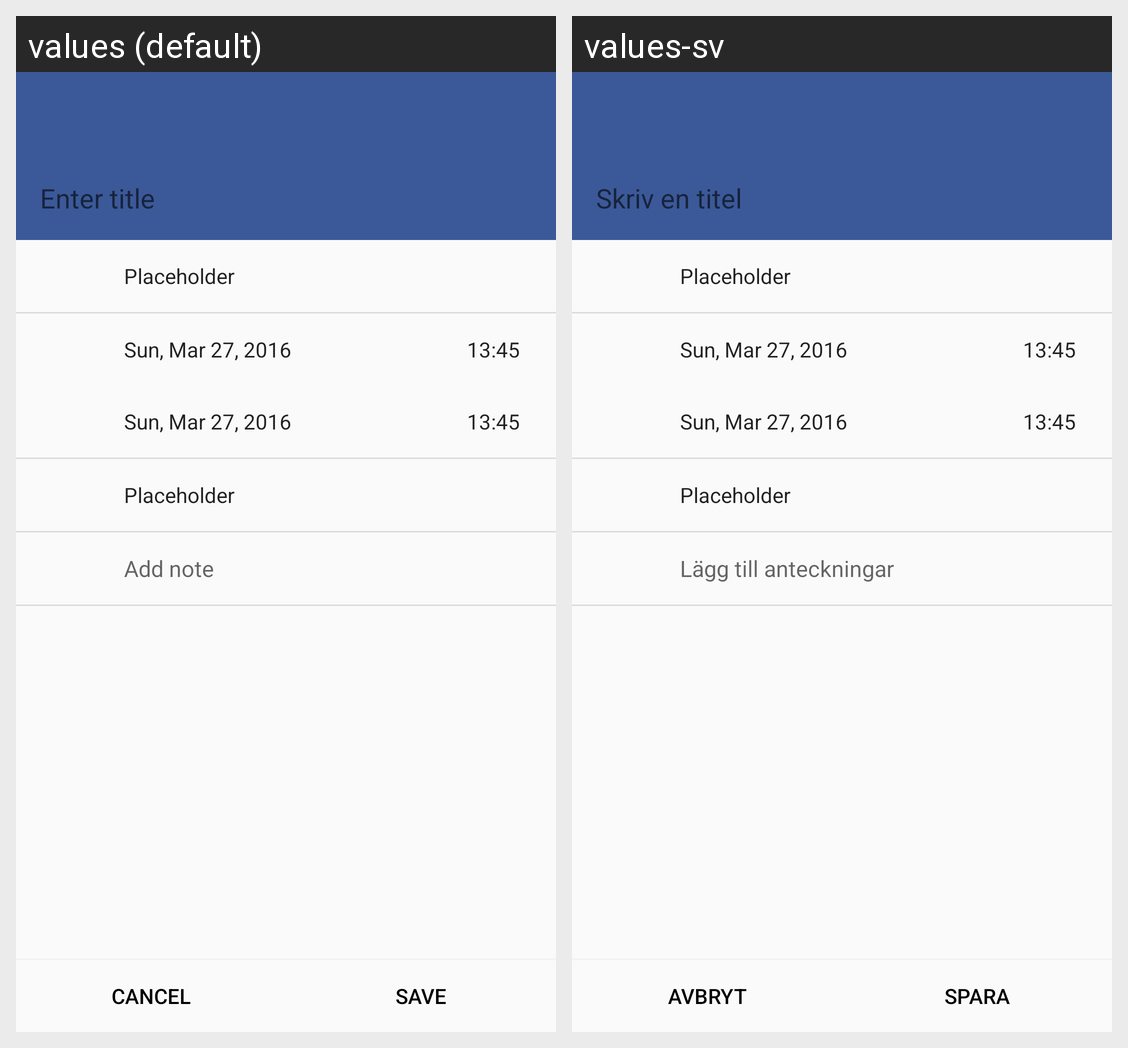

Here is an Android app screen in its default locale and in the app's own translations. Write out the translated-string differences for the strings that appear on this screen.
Android screen res/layout/fragment_add_workpass.xml rendered under 2 locales, left to right: values (default), values-sv. Device: Nexus 5 (rendered at 1080×1920; each locale shown at half size, 540×960, under a caption strip naming it); theme AppTheme.StatusbarOpaque.
Strings drawn on this screen, with the default value and each locale's value (text and hints the layout hard-codes, and strings that could not be matched under every locale, appear in the picture but are not listed):

enterTitle
  values: Enter title
  values-sv: Skriv en titel

Addnote
  values: Add note
  values-sv: Lägg till anteckningar

cancel
  values: Cancel
  values-sv: Avbryt

save
  values: Save
  values-sv: Spara
